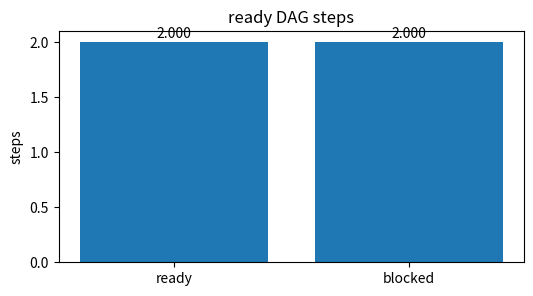
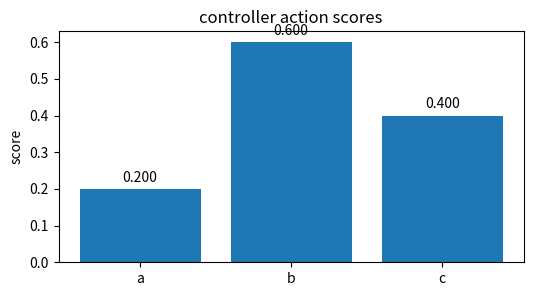
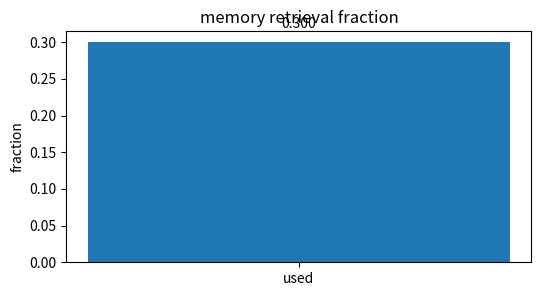
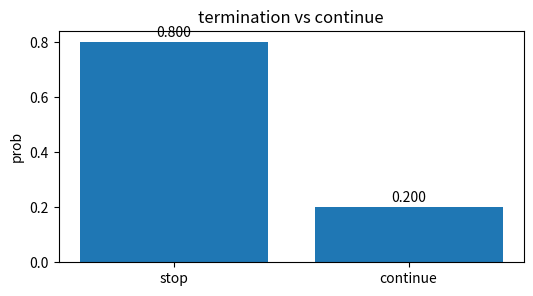
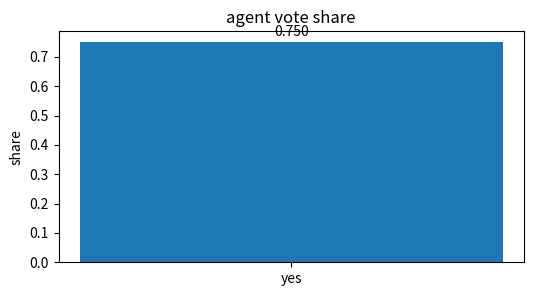

Python code for these plots, in order:
import numpy as np, matplotlib.pyplot as plt, math, itertools
np.random.seed(0)
def softmax(x):
    x=np.asarray(x,dtype=float); z=x-x.max(); e=np.exp(z); return e/e.sum()
def sigmoid(x): return 1/(1+math.exp(-x))
def ce(p): return -math.log(float(p))
def kl(p,q):
    p=np.asarray(p,dtype=float); q=np.asarray(q,dtype=float)
    return float(np.sum(p*np.log(p/q)))
print('setup ok')

# ready DAG steps
labels=['ready', 'blocked']; vals=np.array([2, 2],dtype=float)
plt.figure(figsize=(6,3)); plt.bar(labels, vals); plt.ylabel('steps'); plt.title('ready DAG steps')
for i,v in enumerate(vals): plt.text(i, v+0.02*max(1, float(vals.max())), f'{v:.3f}', ha='center')
assert vals[0]==2

# controller action scores
labels=['a', 'b', 'c']; vals=np.array([0.2, 0.6, 0.4],dtype=float)
plt.figure(figsize=(6,3)); plt.bar(labels, vals); plt.ylabel('score'); plt.title('controller action scores')
for i,v in enumerate(vals): plt.text(i, v+0.02*max(1, float(vals.max())), f'{v:.3f}', ha='center')
assert vals.argmax()==1

# memory retrieval fraction
labels=['used']; vals=np.array([0.3],dtype=float)
plt.figure(figsize=(6,3)); plt.bar(labels, vals); plt.ylabel('fraction'); plt.title('memory retrieval fraction')
for i,v in enumerate(vals): plt.text(i, v+0.02*max(1, float(vals.max())), f'{v:.3f}', ha='center')
assert vals[0]==0.3

# termination vs continue
labels=['stop', 'continue']; vals=np.array([0.8, 0.2],dtype=float)
plt.figure(figsize=(6,3)); plt.bar(labels, vals); plt.ylabel('prob'); plt.title('termination vs continue')
for i,v in enumerate(vals): plt.text(i, v+0.02*max(1, float(vals.max())), f'{v:.3f}', ha='center')
assert abs(vals.sum()-1)<1e-9

# agent vote share
labels=['yes']; vals=np.array([0.75],dtype=float)
plt.figure(figsize=(6,3)); plt.bar(labels, vals); plt.ylabel('share'); plt.title('agent vote share')
for i,v in enumerate(vals): plt.text(i, v+0.02*max(1, float(vals.max())), f'{v:.3f}', ha='center')
assert vals[0]==0.75
